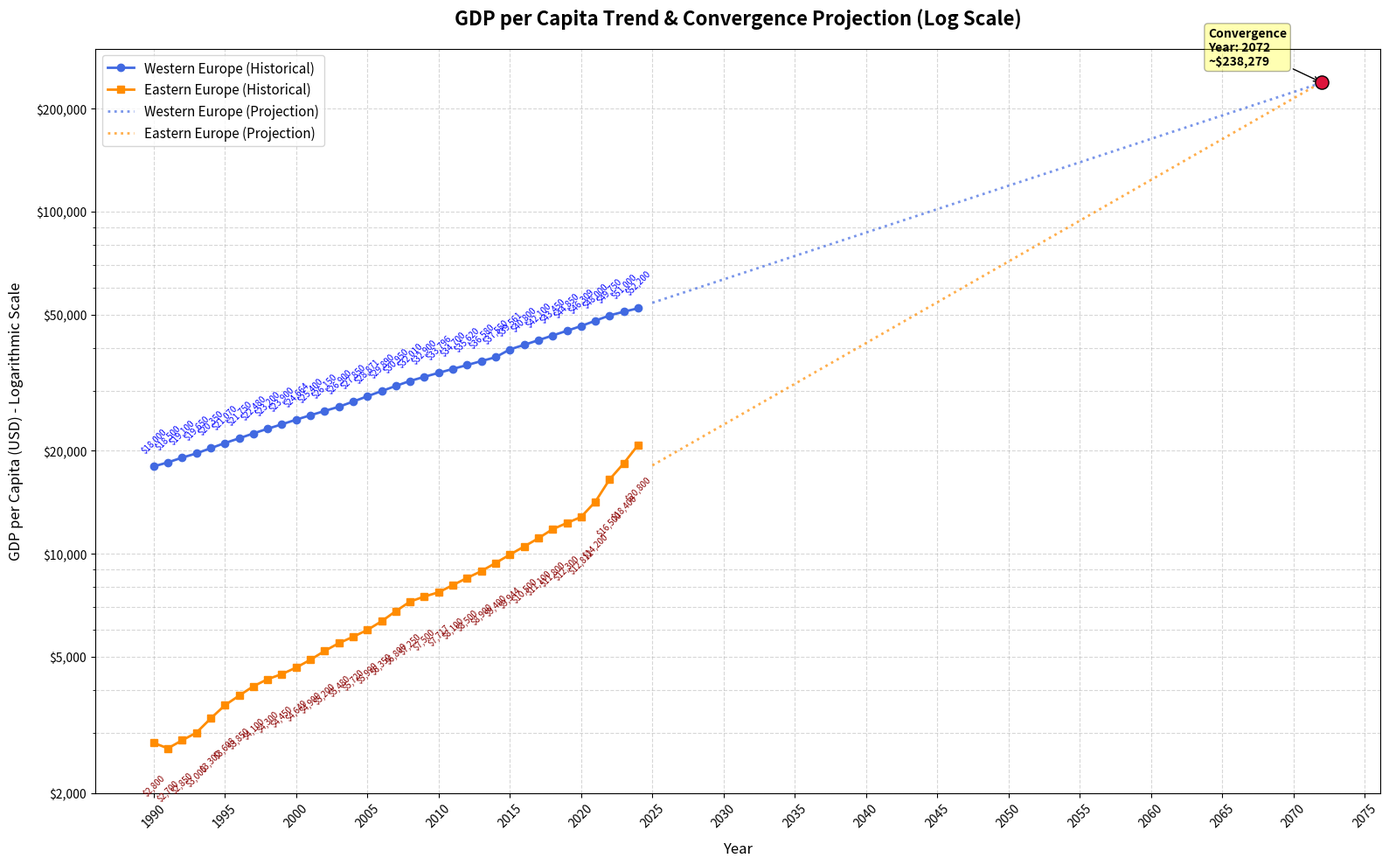

Write the Python code that produced this figure.
import matplotlib.pyplot as plt
import numpy as np

# 1. Historical Dataset (1990 - 2024)
years = np.array(list(range(1990, 2025)))

we_gdp = np.array(
    [
        18000,
        18500,
        19100,
        19650,
        20350,
        21070,
        21750,
        22480,
        23200,
        23900,
        24664,
        25400,
        26150,
        26900,
        27850,
        28871,
        29890,
        30950,
        32010,
        32900,
        33796,
        34700,
        35620,
        36580,
        37550,
        39561,
        40800,
        42100,
        43450,
        44850,
        46309,
        48000,
        49750,
        51000,
        52200,
    ]
)

ee_gdp = np.array(
    [
        2800,
        2700,
        2850,
        3000,
        3300,
        3608,
        3850,
        4100,
        4300,
        4450,
        4649,
        4900,
        5200,
        5480,
        5720,
        5990,
        6350,
        6800,
        7250,
        7500,
        7717,
        8100,
        8500,
        8900,
        9400,
        9944,
        10500,
        11100,
        11800,
        12300,
        12812,
        14200,
        16500,
        18400,
        20800,
    ]
)

# 2. Calculate Growth Trends & Projection using Log-Linear Regression
# log(y) = slope * year + intercept  ==> Exponential growth representation
log_we = np.log(we_gdp)
log_ee = np.log(ee_gdp)

slope_we, intercept_we = np.polyfit(years, log_we, 1)
slope_ee, intercept_ee = np.polyfit(years, log_ee, 1)

# Find exact year of convergence: slope_we * t + int_we = slope_ee * t + int_ee
conv_year = int(np.ceil((intercept_ee - intercept_we) / (slope_we - slope_ee)))
future_years = np.array(list(range(2025, conv_year + 1)))

# Project future values
we_future = np.exp(slope_we * future_years + intercept_we)
ee_future = np.exp(slope_ee * future_years + intercept_ee)

# Combine datasets for unified plot arrays
all_years = np.concatenate((years, future_years))

# 3. Plotting Configuration
plt.figure(figsize=(16, 10))

# Plot historical curves
plt.plot(
    years,
    we_gdp,
    marker="o",
    color="royalblue",
    label="Western Europe (Historical)",
    linewidth=2,
)
plt.plot(
    years,
    ee_gdp,
    marker="s",
    color="darkorange",
    label="Eastern Europe (Historical)",
    linewidth=2,
)

# Plot projected convergence curves
plt.plot(
    future_years,
    we_future,
    linestyle=":",
    color="royalblue",
    alpha=0.7,
    linewidth=2,
    label="Western Europe (Projection)",
)
plt.plot(
    future_years,
    ee_future,
    linestyle=":",
    color="darkorange",
    alpha=0.7,
    linewidth=2,
    label="Eastern Europe (Projection)",
)

# Highlight the convergence intersection point
convergence_value = np.exp(slope_we * conv_year + intercept_we)
plt.scatter(
    conv_year, convergence_value, color="crimson", zorder=5, s=120, edgecolors="black"
)
plt.annotate(
    f"Convergence\nYear: {conv_year}\n~${int(convergence_value):,}",
    xy=(conv_year, convergence_value),
    xytext=(conv_year - 8, convergence_value + 30000),
    arrowprops=dict(facecolor="black", arrowstyle="->"),
    fontweight="bold",
    bbox=dict(boxstyle="round,pad=0.3", fc="yellow", alpha=0.3),
)

# 4. Annotate All Historical Data Points
# Utilizing a minor alternate offset to prevent overlap on the log scale
for y, we, ee in zip(years, we_gdp, ee_gdp):
    plt.text(
        y,
        we * 1.08,
        f"${we:,}",
        fontsize=7,
        color="blue",
        ha="center",
        va="bottom",
        rotation=45,
    )
    plt.text(
        y,
        ee * 0.82,
        f"${ee:,}",
        fontsize=7,
        color="darkred",
        ha="center",
        va="top",
        rotation=45,
    )

# 5. Styling and Customization
plt.yscale("log")
plt.title(
    "GDP per Capita Trend & Convergence Projection (Log Scale)",
    fontsize=16,
    fontweight="bold",
    pad=20,
)
plt.xlabel("Year", fontsize=12, labelpad=10)
plt.ylabel("GDP per Capita (USD) - Logarithmic Scale", fontsize=12, labelpad=10)

# Generate explicit ticks for clarity across the log scale range
plt.xticks(np.arange(1990, conv_year + 5, 5), rotation=45)
y_ticks = [2000, 5000, 10000, 20000, 50000, 100000, 200000]
plt.yticks(y_ticks, [f"${tick:,}" for tick in y_ticks])

plt.grid(True, which="both", ls="--", alpha=0.5)
plt.legend(loc="upper left", fontsize=11)
plt.tight_layout()

# Display the graph
plt.show()
